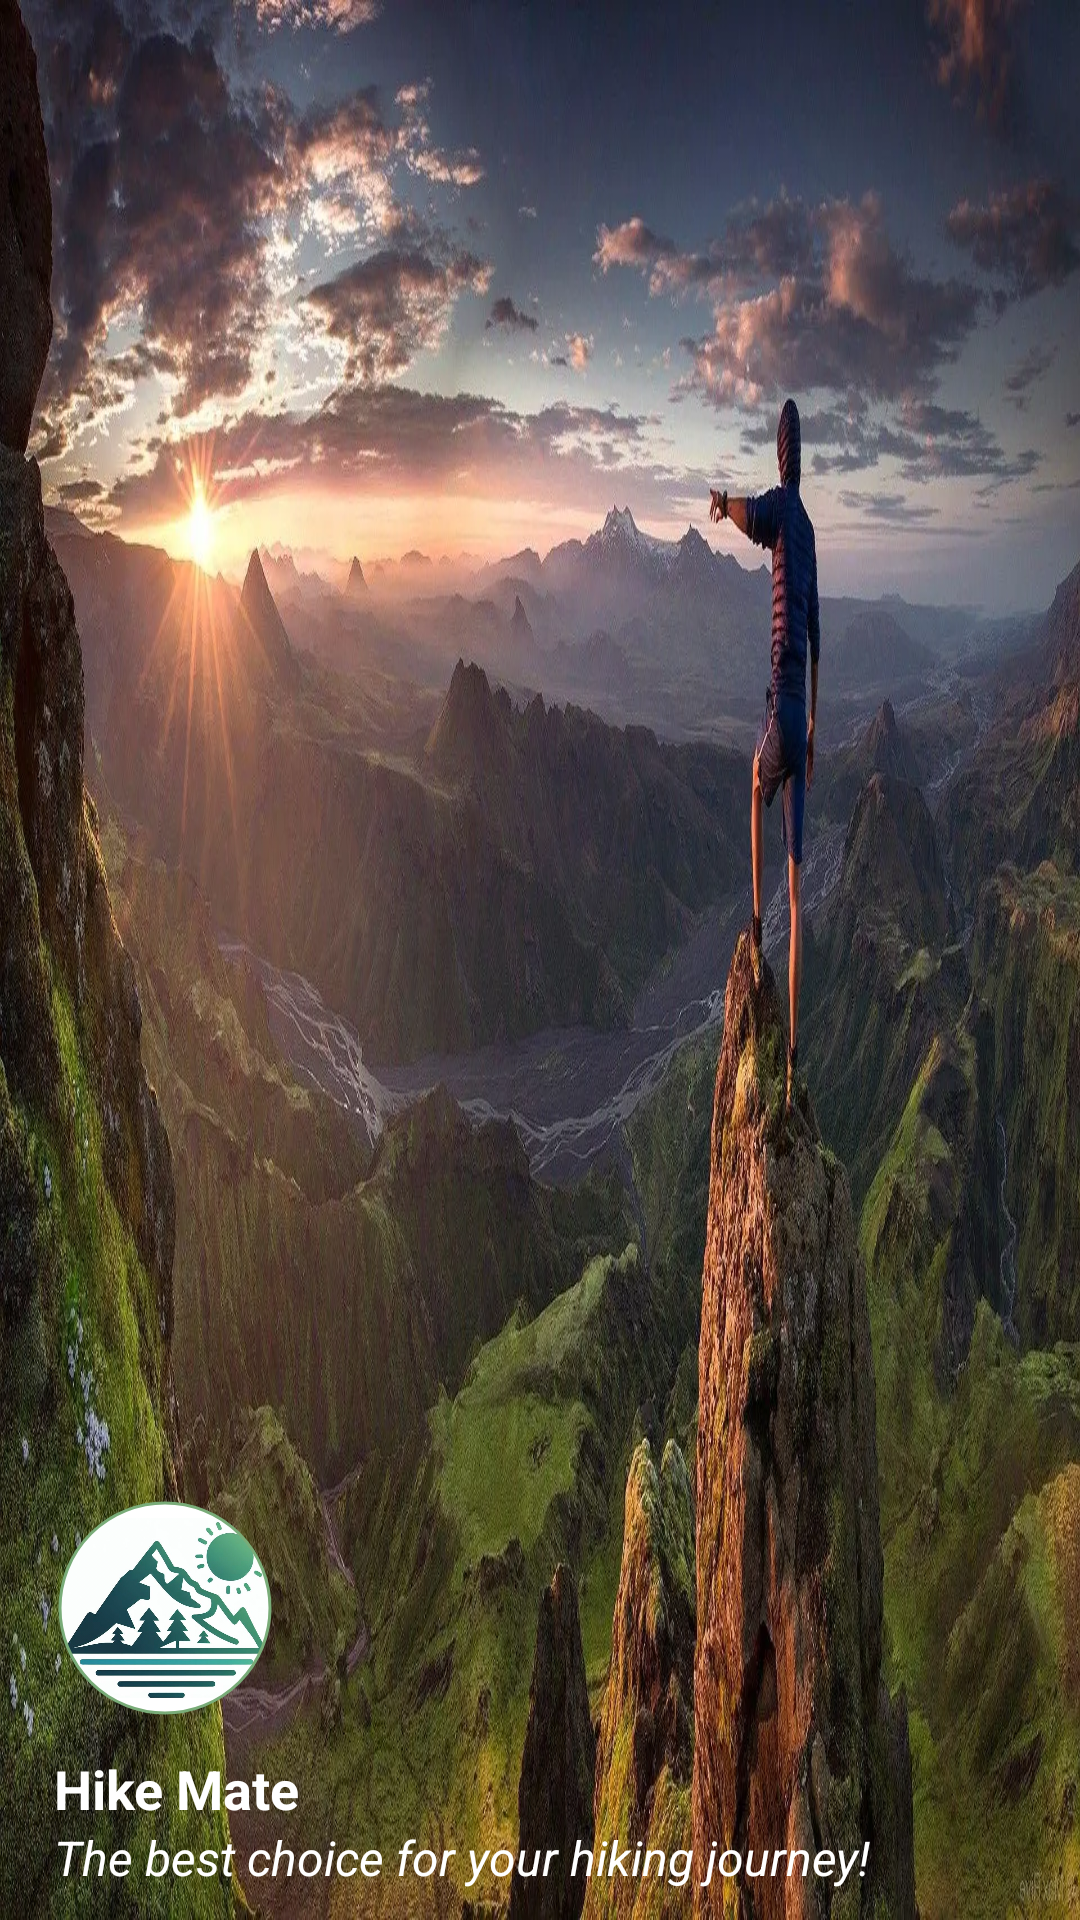

Layout XML and referenced resources for this Android screen:
<!-- AndroidManifest.xml: application theme Theme.HikeMate -->
<!-- res/layout/header_navigation_drawer.xml -->
<?xml version="1.0" encoding="utf-8"?>
<LinearLayout xmlns:android="http://schemas.android.com/apk/res/android"
    xmlns:app="http://schemas.android.com/apk/res-auto"
    android:layout_width="match_parent"
    android:layout_height="180dp"
    android:background="@drawable/navbackground"
    android:gravity="bottom"
    android:orientation="vertical"
    android:paddingStart="15dp">

    <com.google.android.material.imageview.ShapeableImageView
        android:id="@+id/avatarUser"
        style="@style/CircleShapeImageView"
        android:layout_width="80dp"
        android:layout_height="80dp"
        android:background="@color/white"
        android:padding="5dp"
        app:srcCompat="@drawable/logo_hike"
        app:strokeColor="@color/green3"
        app:strokeWidth="1dp" />

    <TextView
        android:id="@+id/userName"
        android:layout_width="wrap_content"
        android:layout_height="wrap_content"
        android:layout_marginStart="3dp"
        android:layout_marginTop="8dp"
        android:text="Hike Mate"
        android:textColor="#FFF"
        android:textSize="18sp"
        android:textStyle="bold" />

    <TextView
        android:id="@+id/userEmail"
        android:layout_width="wrap_content"
        android:layout_height="wrap_content"
        android:layout_marginStart="3dp"
        android:layout_marginBottom="10dp"
        android:text="@string/the_best_choice_for_your_hiking_journey"
        android:textColor="#FFF"
        android:textSize="16sp"
        android:textStyle="italic" />

</LinearLayout>
<!-- resources referenced by this layout -->
<resources>
  <color name="green3">#79AC78</color>
  <color name="white">#FFFFFFFF</color>
  <!-- drawable logo_hike: jpg bitmap (drawable, 71136 bytes) -->
  <!-- drawable navbackground: webp bitmap (drawable, 393532 bytes) -->
  <string name="the_best_choice_for_your_hiking_journey">The best choice for your hiking journey!</string>
  <style name="CircleShapeImageView">
          <item name="shapeAppearanceOverlay">@style/CircleShapeOverlay</item>
      </style>
  <style name="Theme.HikeMate" parent="Base.Theme.HikeMate">
  
          <item name="navigationViewStyle">@style/Widget.App.NavigationView</item>
          <item name="android:navigationBarColor">
              @android:color/transparent
          </item>
  
          
          <item name="android:statusBarColor">
              @android:color/transparent
          </item>
  
          
          <item name="android:windowLightStatusBar">
              true
          </item>
  
      </style>
  <style name="CircleShapeOverlay">
          <item name="cornerFamily">rounded</item>
          <item name="cornerSize">50%</item>
      </style>
  <style name="Base.Theme.HikeMate" parent="Theme.Material3.Light">
          
          
      </style>
  <style name="Widget.App.NavigationView" parent="Widget.Material3.NavigationView">
          <item name="itemShapeFillColor">@color/navigation_item_background_color</item>
      </style>
</resources>
